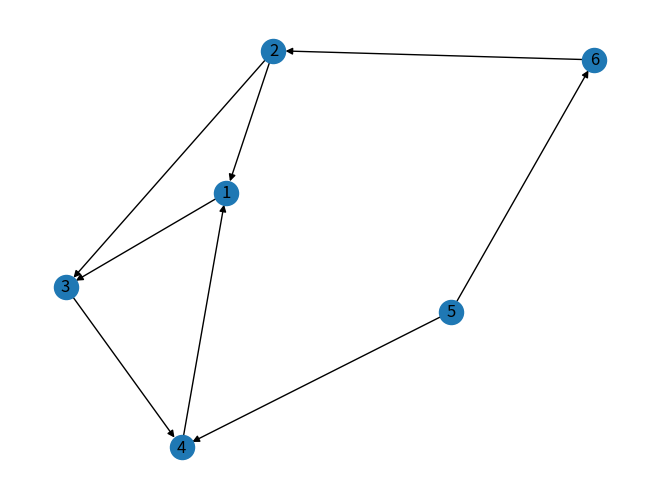

The matplotlib source for this figure:
import numpy as np
import networkx as nx
import matplotlib.pyplot as plt

# 创建邻接矩阵
adj_matrix = np.array([[0, 0, 1, 0, 0, 0],
                       [1, 0, 1, 0, 0, 0],
                       [0, 0, 0, 1, 0, 0],
                       [1 ,0, 0, 0, 0, 0],
                       [0, 0, 0, 1, 0, 1],
                       [0, 1, 0, 0, 0, 0]])

# 创建空的有向图
graph = nx.DiGraph()

# 向有向图中添加边
for i in range(adj_matrix.shape[0]):
    for j in range(adj_matrix.shape[1]):
        if adj_matrix[i][j] == 1:
            graph.add_edge(i+1, j+1)

# 绘制图形
nx.draw(graph, with_labels=True)
plt.show()
